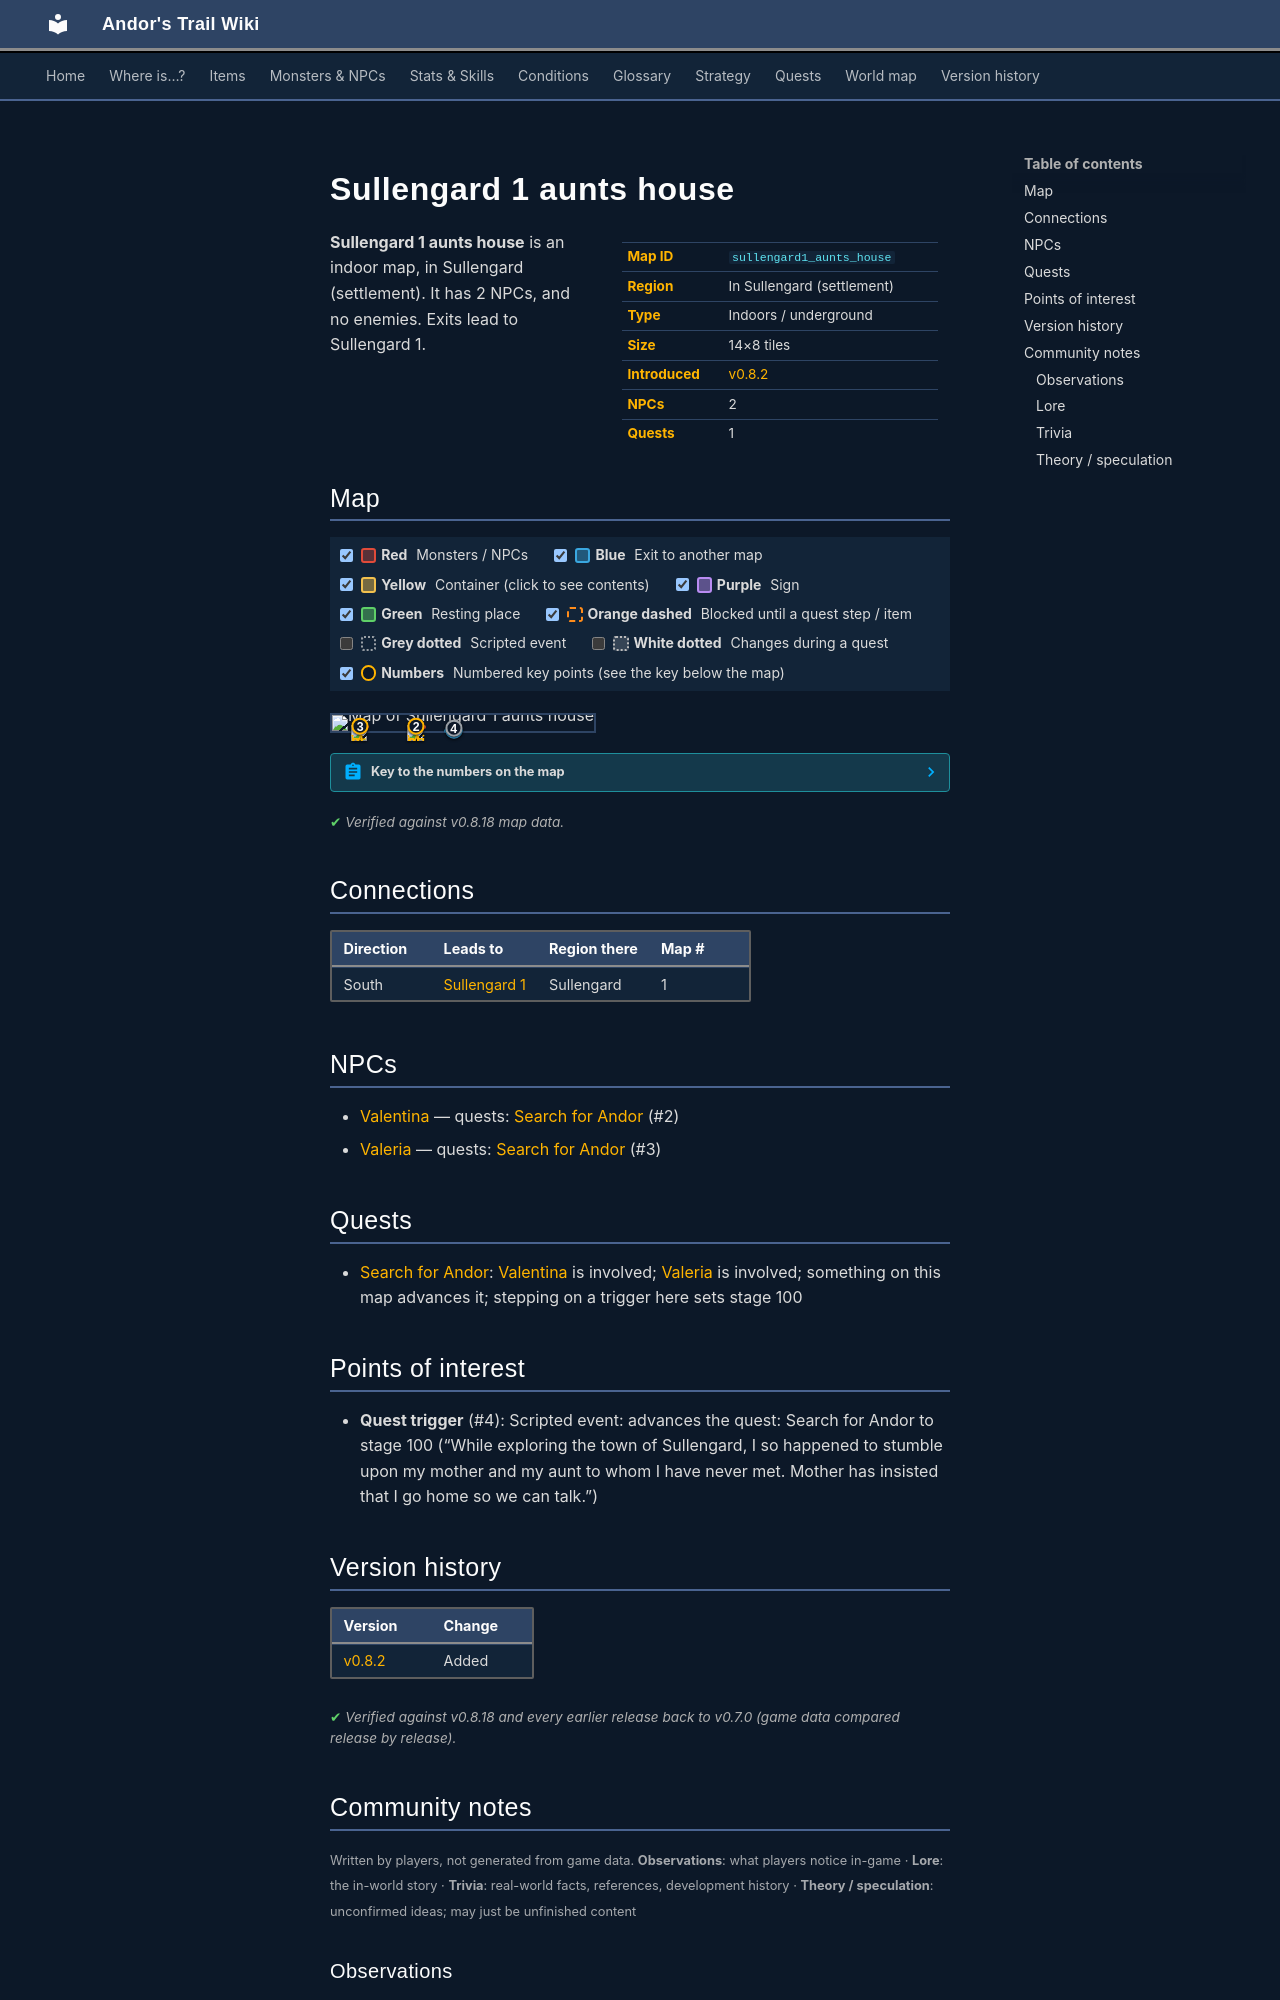

repository: asdfghjkl628/Andor-s-Trail-Wikiiii · page: maps/sullengard1_aunts_house/index.html · generator: mkdocs

---
description: "Sullengard 1 aunts house is an indoor location in Andor's Trail, in Sullengard (settlement). NPCs: Valentina, Valeria. Exits to Sullengard 1."
---

# Sullengard 1 aunts house

<div class="infobox" markdown>

| | |
|---|---|
| **Map ID** | `sullengard1_aunts_house` |
| **Region** | In Sullengard (settlement) |
| **Type** | Indoors / underground |
| **Size** | 14×8 tiles |
| **Introduced** | [v0.8.2](../versions/0.8.2.md) |
| **NPCs** | 2 |
| **Quests** | 1 |

</div>

**Sullengard 1 aunts house** is an indoor map, in Sullengard (settlement). It has 2 NPCs, and no enemies. Exits lead to Sullengard 1.

## Map

<div class="map-legend" markdown="0"><label class="lg"><input type="checkbox" data-t="spawn" checked><span class="sw sw-spawn"></span><b>Red</b>&nbsp;Monsters / NPCs</label><label class="lg"><input type="checkbox" data-t="mapchange" checked><span class="sw sw-mapchange"></span><b>Blue</b>&nbsp;Exit to another map</label><label class="lg"><input type="checkbox" data-t="container" checked><span class="sw sw-container"></span><b>Yellow</b>&nbsp;Container (click to see contents)</label><label class="lg"><input type="checkbox" data-t="sign" checked><span class="sw sw-sign"></span><b>Purple</b>&nbsp;Sign</label><label class="lg"><input type="checkbox" data-t="rest" checked><span class="sw sw-rest"></span><b>Green</b>&nbsp;Resting place</label><label class="lg"><input type="checkbox" data-t="key" checked><span class="sw sw-key"></span><b>Orange dashed</b>&nbsp;Blocked until a quest step / item</label><label class="lg"><input type="checkbox" data-t="script"><span class="sw sw-script"></span><b>Grey dotted</b>&nbsp;Scripted event</label><label class="lg"><input type="checkbox" data-t="replace"><span class="sw sw-replace"></span><b>White dotted</b>&nbsp;Changes during a quest</label><label class="lg"><input type="checkbox" data-t="pin" checked><span class="sw sw-pin"></span><b>Numbers</b>&nbsp;Numbered key points (see the key below the map)</label></div>

<div class="map-wrap hide-script hide-replace" markdown="0"><img src="../../assets/maps/sullengard1_aunts_house.webp" alt="Map of Sullengard 1 aunts house" width="448" height="256" loading="lazy"><a id="place-door" class="mo mo-mapchange" href="../sullengard1/#place-sullengard1_aunts_house_outside" title="Exit to Sullengard 1" style="left:42.857%;top:87.500%;width:7.143%;height:12.500%"></a><a class="mo mo-script" href="../../quests/andor/#stage-100" title="Scripted event: advances the quest: Search for Andor to stage 100 (“While exploring the town of Sullengard, I so happened to stumble upon my mother and my aunt to whom I have never met. Mother has insisted that I go home so we can talk.”)" style="left:35.714%;top:75.000%;width:21.429%;height:12.500%"></a><span class="mo mo-spawn" title="Spawns: Valeria" style="left:7.143%;top:62.500%;width:7.143%;height:12.500%"></span><span class="mo mo-spawn" title="Spawns: Valentina" style="left:28.571%;top:62.500%;width:7.143%;height:12.500%"></span><a class="mob" href="../../monsters/sullengard_valeria/" title="Valeria" style="left:7.143%;top:62.500%;width:7.143%;height:12.500%"><img src="../../assets/icons/monsters/monsters_ld1_165.png" alt="Valeria"></a><a class="mob" href="../../monsters/crossglen_valentina/#v-sullengard_valentina" title="Valentina" style="left:28.571%;top:62.500%;width:7.143%;height:12.500%"><img src="../../assets/icons/monsters/monsters_ld1_167.png" alt="Valentina"></a><a class="pin pin-exit" href="#key-1" style="left:46.429%;top:93.750%" title="Exit (south): to [Sullengard 1](sullengard1.md)">1</a><a id="pin-npc-sullengard_valentina" class="pin pin-npc" href="#key-2" style="left:32.143%;top:68.750%" title="[Valentina](../../monsters/crossglen_valentina.md#v-sullengard_valentina): 1 quest">2</a><a id="pin-npc-sullengard_valeria" class="pin pin-npc" href="#key-3" style="left:10.714%;top:68.750%" title="[Valeria](../../monsters/sullengard_valeria.md): 1 quest">3</a><a class="pin pin-script" href="#key-4" style="left:46.429%;top:81.250%" title="Quest trigger: Scripted event: advances the quest: Search for Andor to stage 100 (“While exploring the town of Sullengard, I so happened to stumble upon my mother and my aunt to whom I have never met. Mother has insisted that I go home so we can talk.”)">4</a></div>

??? abstract "Key to the numbers on the map"

    | # | What | Details |
    |---|---|---|
    | <span id="key-1"></span>1 | Exit (south) | to [Sullengard 1](sullengard1.md) |
    | <span id="key-2"></span>2 | [Valentina](../monsters/crossglen_valentina.md#v-sullengard_valentina) | 1 quest |
    | <span id="key-3"></span>3 | [Valeria](../monsters/sullengard_valeria.md) | 1 quest |
    | <span id="key-4"></span>4 | Quest trigger | Scripted event: advances the quest: Search for Andor to stage 100 (“While exploring the town of Sullengard, I so happened to stumble upon my mother and my aunt to whom I have never met. Mother has insisted that I go home so we can talk.”) |


<p class="verified">Verified against v0.8.18 map data.</p>

## Connections

| Direction | Leads to | Region there | Map # |
|---|---|---|---|
| South | [Sullengard 1](sullengard1.md) | Sullengard | 1 |

## NPCs

- [Valentina](../monsters/crossglen_valentina.md#v-sullengard_valentina) — quests: [Search for Andor](../quests/andor.md) (#2)
- [Valeria](../monsters/sullengard_valeria.md) — quests: [Search for Andor](../quests/andor.md) (#3)

## Quests

- [Search for Andor](../quests/andor.md): [Valentina](../monsters/crossglen_valentina.md#v-sullengard_valentina) is involved; [Valeria](../monsters/sullengard_valeria.md) is involved; something on this map advances it; stepping on a trigger here sets stage 100

## Points of interest

- **Quest trigger** (#4): Scripted event: advances the quest: Search for Andor to stage 100 (“While exploring the town of Sullengard, I so happened to stumble upon my mother and my aunt to whom I have never met. Mother has insisted that I go home so we can talk.”)


## Version history

| Version | Change |
|---|---|
| [v0.8.2](../versions/0.8.2.md) | Added |

<p class="verified">Verified against v0.8.18 and every earlier release back to v0.7.0 (game data compared release by release).</p>


## Community notes

<small>Written by players, not generated from game data. **Observations**: what players notice in-game · **Lore**: the in-world story · **Trivia**: real-world facts, references, development history · **Theory / speculation**: unconfirmed ideas; may just be unfinished content</small>

### Observations

*No notes yet. Contributions are welcome: [add a note](https://github.com/asdfghjkl628/Andor-s-Trail-Wikiiii/new/main/notes/maps?filename=sullengard1_aunts_house.md&value=%23%23%20Observations%0A%0A%3C%21--%20what%20players%20notice%20in-game%20--%3E%0A%0A%23%23%20Lore%0A%0A%3C%21--%20the%20in-world%20story%20--%3E%0A%0A%23%23%20Trivia%0A%0A%3C%21--%20real-world%20facts%2C%20references%2C%20development%20history%20--%3E%0A%0A%23%23%20Theory%20/%20speculation%0A%0A%3C%21--%20unconfirmed%20ideas%3B%20may%20just%20be%20unfinished%20content%20--%3E%0A).*

### Lore

*No notes yet. Contributions are welcome: [add a note](https://github.com/asdfghjkl628/Andor-s-Trail-Wikiiii/new/main/notes/maps?filename=sullengard1_aunts_house.md&value=%23%23%20Observations%0A%0A%3C%21--%20what%20players%20notice%20in-game%20--%3E%0A%0A%23%23%20Lore%0A%0A%3C%21--%20the%20in-world%20story%20--%3E%0A%0A%23%23%20Trivia%0A%0A%3C%21--%20real-world%20facts%2C%20references%2C%20development%20history%20--%3E%0A%0A%23%23%20Theory%20/%20speculation%0A%0A%3C%21--%20unconfirmed%20ideas%3B%20may%20just%20be%20unfinished%20content%20--%3E%0A).*
